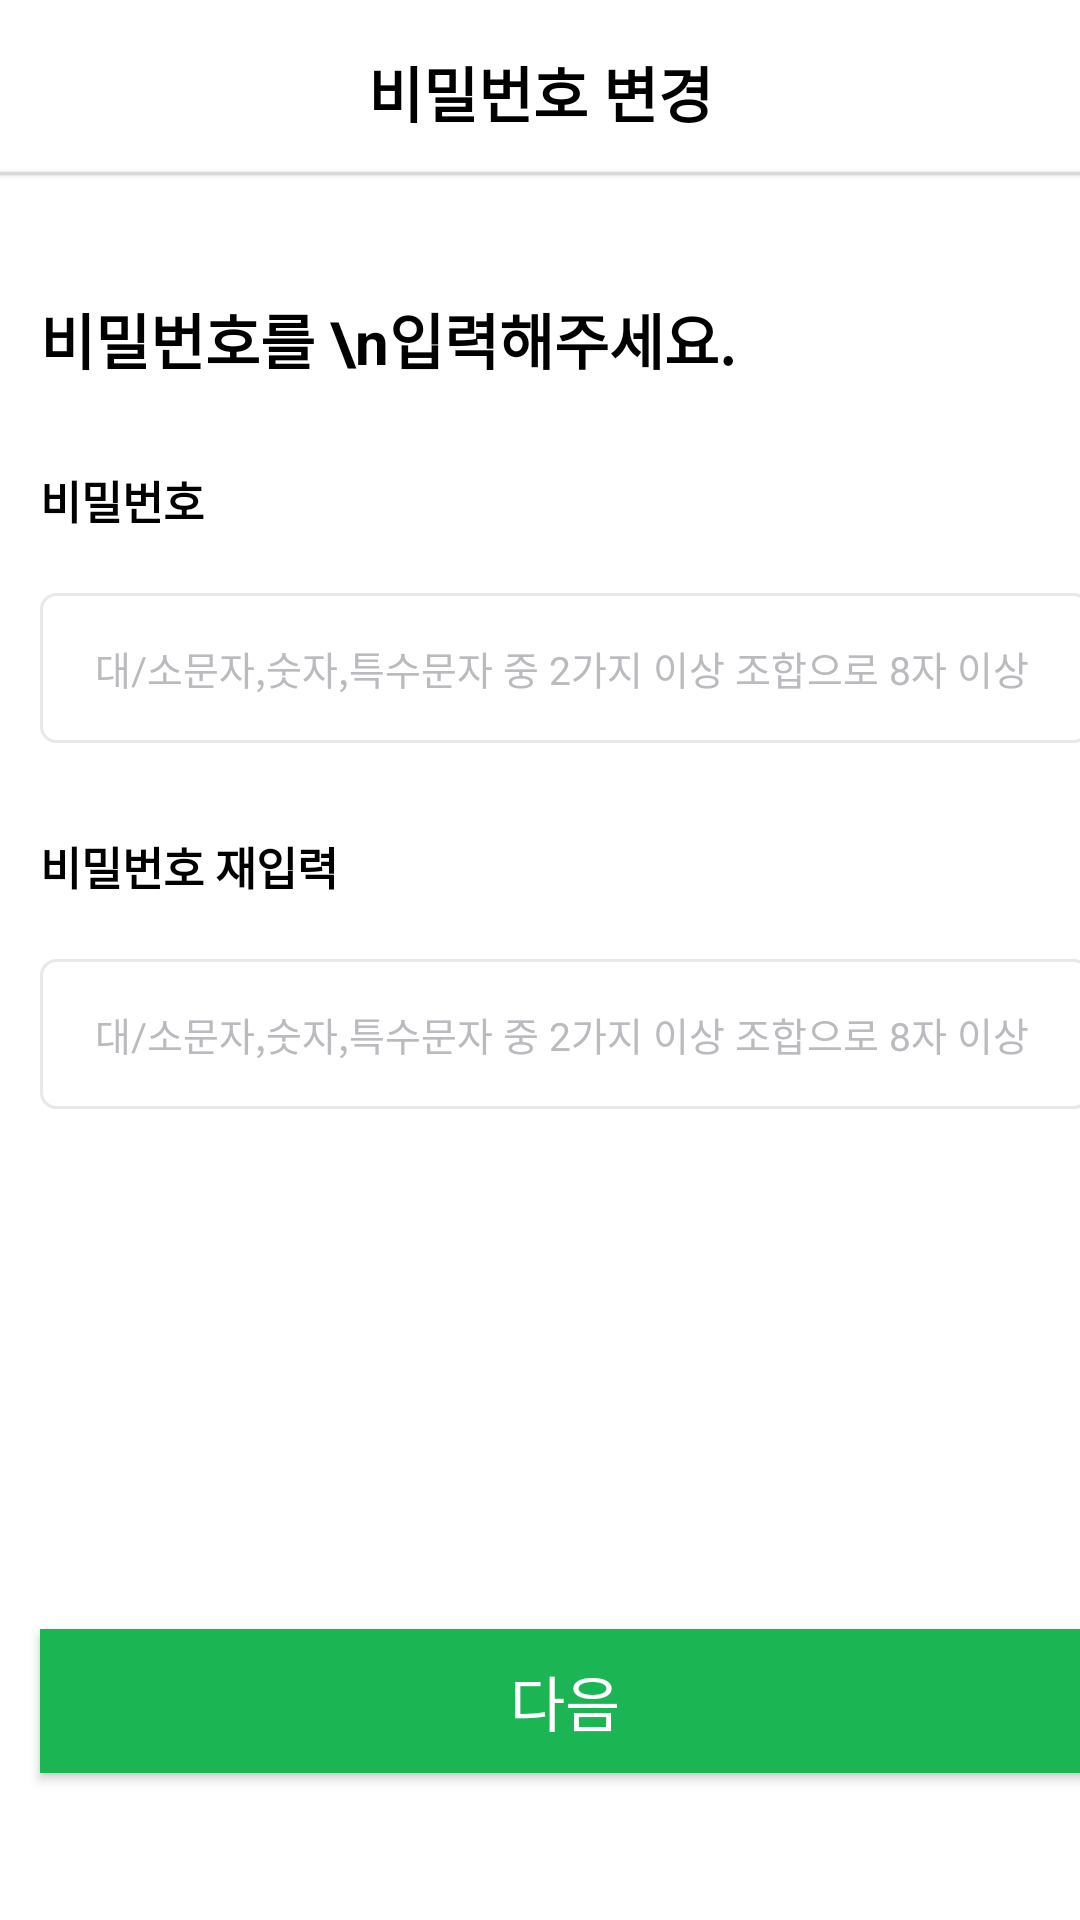

Layout XML and referenced resources for this Android screen:
<!-- AndroidManifest.xml: application theme Theme.Vegan_Life_noactionbar -->
<!-- res/layout/activity_my_changepassword.xml -->
<?xml version="1.0" encoding="utf-8"?>
<LinearLayout xmlns:android="http://schemas.android.com/apk/res/android"
    xmlns:app="http://schemas.android.com/apk/res-auto"
    xmlns:tools="http://schemas.android.com/tools"
    android:layout_width="match_parent"
    android:layout_height="match_parent"
    tools:context=".MainFragments.CalendarFragment">

    <ScrollView
        android:layout_width="match_parent"
        android:layout_height="match_parent"
        android:fillViewport="true"
        android:scrollbars="none">

        <androidx.constraintlayout.widget.ConstraintLayout
            android:layout_width="match_parent"
            android:layout_height="0dp">

            <TextView
                android:id="@+id/txt_title"
                android:layout_width="wrap_content"
                android:layout_height="wrap_content"
                android:layout_marginTop="16dp"
                android:text="비밀번호 변경"
                android:textColor="@color/black"
                android:textSize="20dp"
                android:textStyle="bold"
                app:layout_constraintEnd_toEndOf="parent"
                app:layout_constraintStart_toStartOf="parent"
                app:layout_constraintTop_toTopOf="parent" />

            <LinearLayout
                android:id="@+id/linearLayout"
                android:layout_width="match_parent"
                android:layout_height="1dp"
                android:layout_marginTop="12dp"
                android:background="@color/randingpage"
                android:elevation="1dp"
                android:orientation="vertical"
                app:layout_constraintEnd_toEndOf="parent"
                app:layout_constraintHorizontal_bias="0.0"
                app:layout_constraintStart_toStartOf="parent"
                app:layout_constraintTop_toBottomOf="@+id/txt_title" />


            <TextView
                android:id="@+id/txt_subtitle"
                android:layout_width="wrap_content"
                android:layout_height="wrap_content"
                android:layout_marginTop="40dp"
                android:text="비밀번호를 \n입력해주세요."
                android:textColor="@color/black"
                android:textSize="20dp"
                android:textStyle="bold"
                app:layout_constraintEnd_toEndOf="parent"
                app:layout_constraintHorizontal_bias="0.105"
                app:layout_constraintStart_toStartOf="parent"
                app:layout_constraintTop_toBottomOf="@+id/linearLayout" />

            <TextView
                android:id="@+id/txt_pw"
                android:layout_width="wrap_content"
                android:layout_height="wrap_content"
                android:layout_marginTop="28dp"
                android:text="비밀번호"
                android:textColor="@color/black"
                android:textSize="15dp"
                android:textStyle="bold"
                app:layout_constraintEnd_toEndOf="@+id/txt_subtitle"
                app:layout_constraintHorizontal_bias="0.0"
                app:layout_constraintStart_toStartOf="@+id/txt_subtitle"
                app:layout_constraintTop_toBottomOf="@+id/txt_subtitle" />

            <EditText
                android:id="@+id/changepassword_pw"
                android:layout_width="350dp"
                android:layout_height="50dp"
                android:layout_marginTop="20dp"
                android:background="@drawable/button_background_stroke"
                android:hint=" 대/소문자,숫자,특수문자 중 2가지 이상 조합으로 8자 이상"
                android:paddingLeft="15dp"
                android:textColorHint="@color/hintcolor"
                android:textSize="13dp"
                android:password="true"
                app:layout_constraintEnd_toEndOf="@+id/txt_pw"
                app:layout_constraintHorizontal_bias="0.0"
                app:layout_constraintStart_toStartOf="@+id/txt_pw"
                app:layout_constraintTop_toBottomOf="@+id/txt_pw" />

            <TextView
                android:id="@+id/txt_pw2"
                android:layout_width="wrap_content"
                android:layout_height="wrap_content"
                android:layout_marginTop="100dp"
                android:text="비밀번호 재입력"
                android:textColor="@color/black"
                android:textSize="15dp"
                android:textStyle="bold"
                app:layout_constraintEnd_toEndOf="@+id/txt_pw"
                app:layout_constraintHorizontal_bias="0.0"
                app:layout_constraintStart_toStartOf="@+id/txt_pw"
                app:layout_constraintTop_toBottomOf="@+id/txt_pw" />

            <EditText
                android:id="@+id/changepassword_pw2"
                android:layout_width="350dp"
                android:layout_height="50dp"
                android:layout_marginTop="20dp"
                android:background="@drawable/button_background_stroke"
                android:hint=" 대/소문자,숫자,특수문자 중 2가지 이상 조합으로 8자 이상"
                android:paddingLeft="15dp"
                android:textColorHint="@color/hintcolor"
                android:textSize="13dp"
                android:password="true"
                app:layout_constraintEnd_toEndOf="@+id/txt_pw2"
                app:layout_constraintHorizontal_bias="0.0"
                app:layout_constraintStart_toStartOf="@+id/txt_pw2"
                app:layout_constraintTop_toBottomOf="@+id/txt_pw2" />

            <androidx.appcompat.widget.AppCompatButton
                android:id="@+id/next_btn"
                android:layout_width="350dp"
                android:layout_height="wrap_content"
                android:background="@color/primaycolor"
                android:text="다음"
                android:textColor="@color/white"
                android:textSize="20dp"
                app:layout_constraintBottom_toBottomOf="parent"
                app:layout_constraintEnd_toEndOf="@+id/changepassword_pw2"
                app:layout_constraintHorizontal_bias="0.0"
                app:layout_constraintStart_toStartOf="@+id/changepassword_pw2"
                app:layout_constraintTop_toBottomOf="@+id/changepassword_pw2"
                app:layout_constraintVertical_bias="0.78" />

        </androidx.constraintlayout.widget.ConstraintLayout>
    </ScrollView>


</LinearLayout>
<!-- resources referenced by this layout -->
<resources>
  <color name="black">#FF000000</color>
  <color name="hintcolor">#BBBABF</color>
  <color name="primaycolor">#FF1BB554</color>
  <color name="randingpage">#D9D9D9</color>
  <color name="white">#FFFFFFFF</color>
  <!-- drawable button_background_stroke (drawable-v24) -->
  <?xml version="1.0" encoding="utf-8"?>
  <selector xmlns:android="http://schemas.android.com/apk/res/android">
  
      <item android:state_enabled="true">
          <shape>
              <solid android:color="@color/white" />
              <corners android:radius="5dp" />
              <stroke android:width="1dp"
                  android:color="@color/stroke" />
          </shape>
  
      </item>
  
  </selector>
  <style name="Theme.Vegan_Life_noactionbar" parent="Theme.MaterialComponents.DayNight.NoActionBar">
          
          <item name="colorPrimary">@color/purple_500</item>
          <item name="colorPrimaryVariant">@color/purple_700</item>
          <item name="colorOnPrimary">@color/white</item>
          
          <item name="colorSecondary">@color/teal_200</item>
          <item name="colorSecondaryVariant">@color/teal_700</item>
          <item name="colorOnSecondary">@color/black</item>
          
          <item name="android:statusBarColor" tools:targetApi="l">?attr/colorPrimaryVariant</item>
          
      </style>
  <color name="stroke">#E8E8EA</color>
  <color name="purple_500">#FF6200EE</color>
  <color name="purple_700">#FF3700B3</color>
  <color name="teal_200">#FF03DAC5</color>
  <color name="teal_700">#FF018786</color>
</resources>
